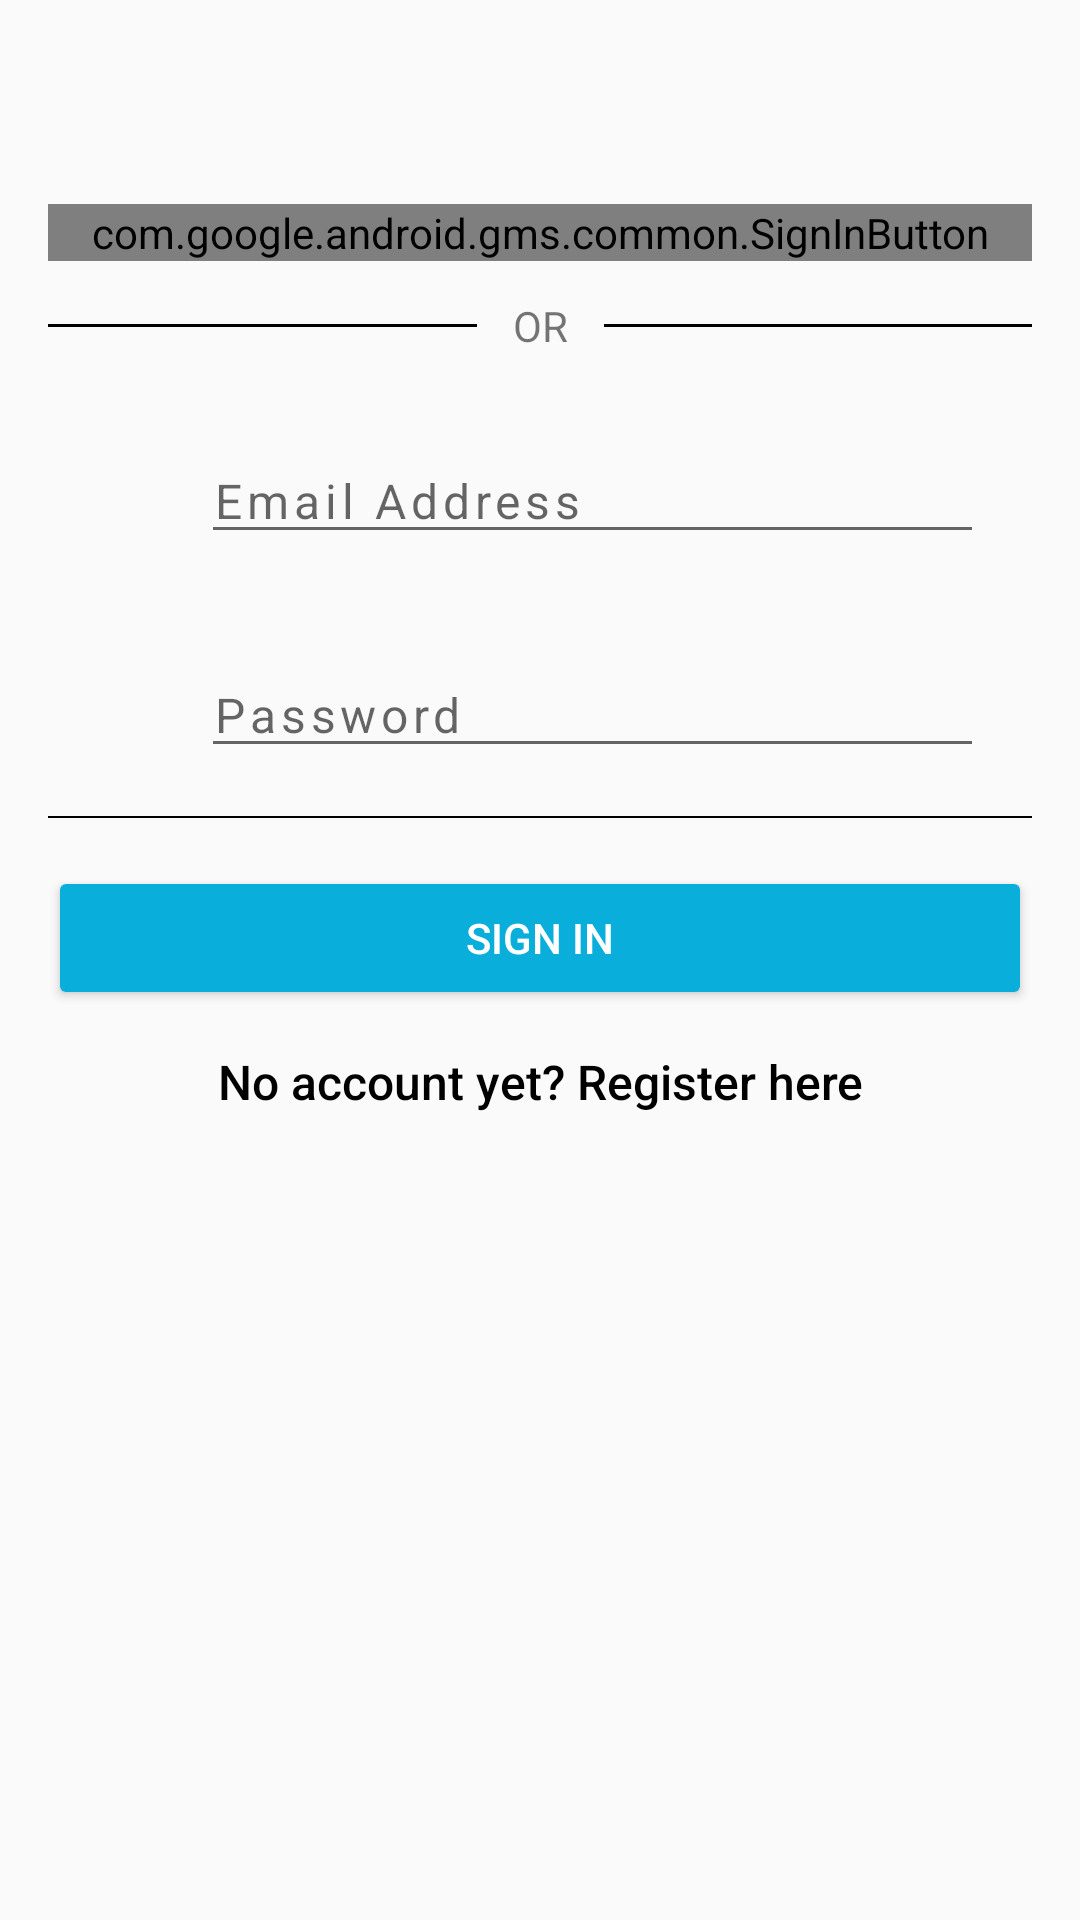

Write the Android layout XML for this screen, with the resource values it uses.
<!-- AndroidManifest.xml: application theme AppTheme -->
<!-- res/layout/activity_login.xml -->
<?xml version="1.0" encoding="utf-8"?>
<LinearLayout xmlns:android="http://schemas.android.com/apk/res/android"
    xmlns:tools="http://schemas.android.com/tools"
    android:layout_width="match_parent"
    android:layout_height="match_parent"
    android:gravity="center_horizontal"
    android:orientation="vertical"
    android:paddingLeft="16dp"
    android:paddingTop="16dp"
    android:paddingRight="16dp"
    android:paddingBottom="16dp"
    tools:context=".LoginActivity">

    <com.google.android.gms.common.SignInButton
        android:id="@+id/google_sign_in_button"
        android:layout_width="match_parent"
        android:layout_height="wrap_content"
        android:layout_marginTop="52dp" />

    <LinearLayout
        android:layout_width="match_parent"
        android:layout_height="wrap_content"
        android:gravity="center"
        android:orientation="horizontal"
        android:textAlignment="center">

        <LinearLayout
            android:layout_width="150dp"
            android:layout_height="1dp"
            android:background="#000"></LinearLayout>

        <TextView
            android:layout_width="wrap_content"
            android:layout_height="wrap_content"
            android:padding="12dp"
            android:text="OR"
            android:textAlignment="center" />

        <LinearLayout
            android:layout_width="150dp"
            android:layout_height="1dp"
            android:background="#000"></LinearLayout>

    </LinearLayout>

    <LinearLayout
        android:id="@+id/login_form"
        android:layout_width="match_parent"
        android:layout_height="wrap_content"
        android:layout_marginBottom="113dp"
        android:gravity="center"
        android:orientation="vertical">

        <LinearLayout
            android:layout_width="match_parent"
            android:layout_height="wrap_content"
            android:orientation="horizontal"
            android:padding="16dp">

            <ImageView
                android:layout_width="20dp"
                android:layout_height="20dp"
                android:layout_gravity="center"
                android:src="@drawable/ic_email_black_24dp" />

            <EditText
                android:id="@+id/email"
                android:layout_width="match_parent"
                android:layout_height="wrap_content"
                android:layout_marginStart="15dp"
                android:hint="Email Address"
                android:inputType="textEmailAddress"
                android:letterSpacing="0.1"
                android:singleLine="true"
                android:textSize="16sp" />
        </LinearLayout>

        <LinearLayout
            android:layout_width="match_parent"
            android:layout_height="0.5dp"></LinearLayout>

        <LinearLayout
            android:layout_width="match_parent"
            android:layout_height="wrap_content"
            android:orientation="horizontal"
            android:padding="16dp">

            <ImageView
                android:layout_width="20dp"
                android:layout_height="20dp"
                android:layout_gravity="center"
                android:src="@drawable/ic_password_black_24dp" />

            <EditText
                android:id="@+id/password"
                android:layout_width="match_parent"
                android:layout_height="wrap_content"
                android:layout_marginStart="15dp"
                android:hint="Password"
                android:inputType="textPassword"
                android:letterSpacing="0.1"
                android:textSize="16sp" />

        </LinearLayout>

        <LinearLayout
            android:layout_width="match_parent"
            android:layout_height="0.5dp"
            android:background="#000">

        </LinearLayout>

        <Button
            android:id="@+id/email_sign_in_button"
            style="@style/Widget.AppCompat.Button.Colored"
            android:layout_width="match_parent"
            android:layout_height="wrap_content"
            android:layout_marginTop="16dp"
            android:text="@string/action_sign_in" />

        <Button
            android:id="@+id/sign_up"
            style="?android:attr/borderlessButtonStyle"
            android:layout_width="fill_parent"
            android:layout_height="wrap_content"
            android:gravity="center"
            android:text="No account yet? Register here"
            android:textAllCaps="false"
            android:textColor="@color/colorPrimaryDark"
            android:textSize="16sp" />

    </LinearLayout>

</LinearLayout>
<!-- resources referenced by this layout -->
<resources>
  <color name="colorPrimaryDark">#000</color>
  <string name="action_sign_in">Sign in</string>
  <style name="AppTheme" parent="@style/Base.Theme.AppCompat.Light.DarkActionBar">
          
          <item name="colorPrimary">@color/colorPrimary</item>
          <item name="colorPrimaryDark">@color/colorPrimaryDark</item>
          <item name="colorAccent">@color/colorAccent</item>
      </style>
  <color name="colorPrimary">#0181D2</color>
  <color name="colorAccent">#09AEDB</color>
</resources>
